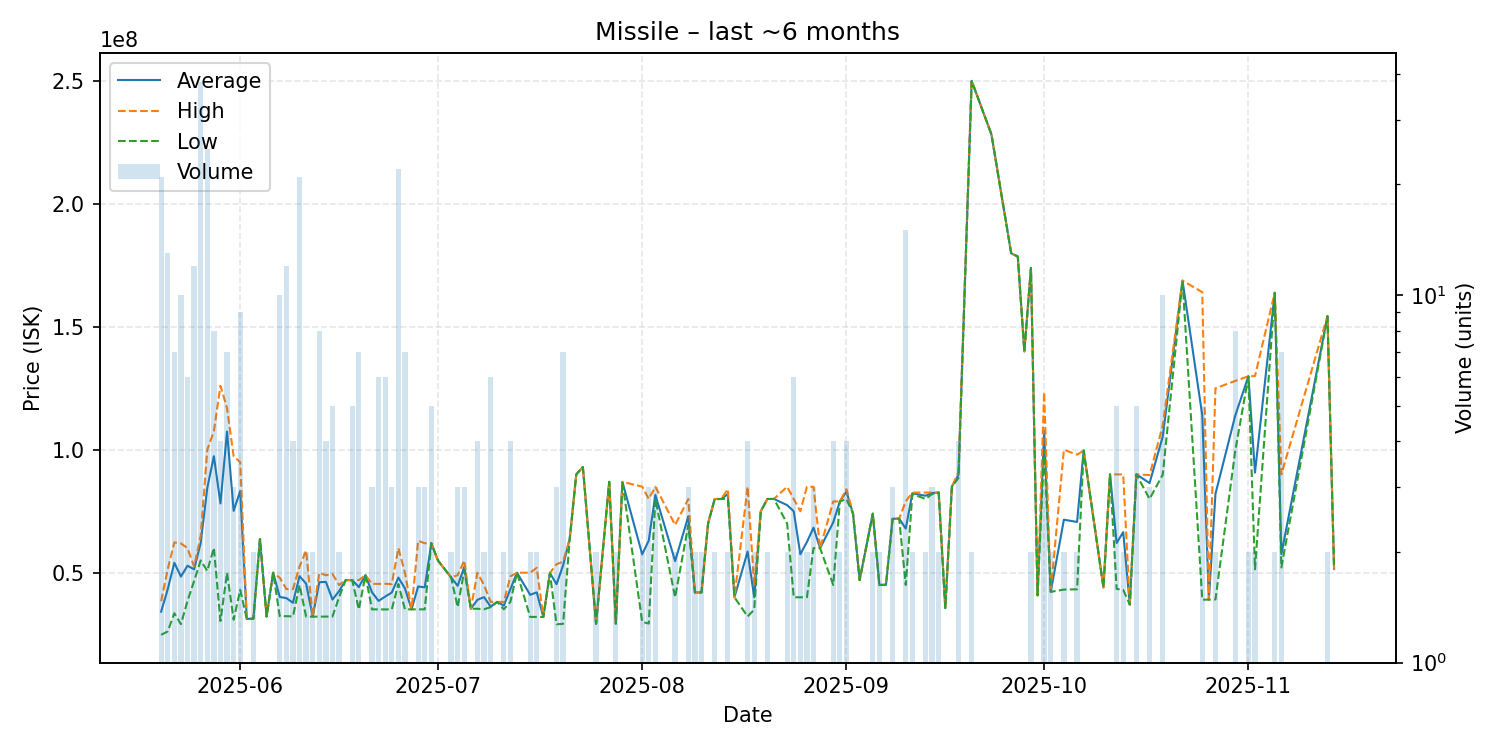

The data file committed next to this chart (first rows):
date, average, highest, lowest, order_count, volume
2025-05-20, 34174286, 38400000, 24720000, 19, 21
2025-05-21, 43306154, 51445000, 26140000, 13, 13
2025-05-22, 54032857, 62310000, 33520000, 7, 7
2025-05-23, 48429000, 61900000, 29075000, 7, 10
2025-05-24, 52845000, 60000000, 38505000, 5, 6
2025-05-25, 51380833, 52500000, 46640000, 10, 12
2025-05-26, 62094474, 65000000, 54980000, 27, 38
2025-05-27, 84455600, 100000000, 50740000, 24, 25
2025-05-28, 97401250, 107550000, 60105000, 8, 8
2025-05-29, 78177500, 126000000, 30355000, 4, 4
2025-05-30, 107428571, 116900000, 50000000, 6, 7
2025-05-31, 75160000, 97300000, 30880000, 3, 3
2025-06-01, 83226667, 95000000, 43025000, 7, 9
2025-06-02, 31210000, 31210000, 31210000, 1, 1
2025-06-03, 31340000, 31420000, 31260000, 2, 2
2025-06-04, 63710000, 63710000, 63710000, 1, 1
2025-06-05, 32170000, 32170000, 32170000, 1, 1
2025-06-06, 50000000, 50000000, 50000000, 1, 1
2025-06-07, 40129000, 47950000, 32320000, 7, 10
2025-06-08, 39674167, 43350000, 32335000, 12, 12
2025-06-09, 37762500, 43320000, 32205000, 4, 4
2025-06-10, 48591429, 52500000, 44995000, 18, 21
2025-06-11, 45560000, 59000000, 32120000, 2, 2
2025-06-12, 32140000, 32140000, 32140000, 2, 2
2025-06-13, 46122500, 49935000, 32155000, 7, 8
2025-06-14, 46270000, 48970000, 32150000, 4, 4
2025-06-15, 39096000, 49480000, 32170000, 5, 5
2025-06-16, 42500000, 45000000, 40000000, 2, 2
2025-06-17, 46990000, 46990000, 46990000, 1, 1
2025-06-18, 46972000, 46990000, 46945000, 4, 5
2025-06-19, 44154286, 47000000, 35070000, 7, 7
2025-06-20, 48980000, 48980000, 48980000, 1, 1
2025-06-21, 42026667, 45495000, 35090000, 3, 3
2025-06-22, 38538333, 45450000, 35080000, 6, 6
2025-06-23, 40295000, 45500000, 35100000, 6, 6
2025-06-24, 41940000, 45375000, 35070000, 3, 3
2025-06-25, 48024091, 60000000, 45410000, 13, 22
2025-06-26, 43614286, 50000000, 35100000, 4, 7
2025-06-27, 35110000, 35110000, 35110000, 1, 1
2025-06-28, 44393333, 62990000, 35095000, 3, 3
2025-06-29, 44063333, 61980000, 35105000, 3, 3
2025-06-30, 61990000, 61990000, 61990000, 2, 5
2025-07-01, 54990000, 54990000, 54990000, 1, 1
2025-07-03, 48100000, 48100000, 48100000, 1, 2
2025-07-04, 44670000, 49005000, 36000000, 3, 3
2025-07-05, 52330000, 54990000, 51000000, 3, 3
2025-07-06, 35340000, 35340000, 35340000, 1, 1
2025-07-07, 38982500, 49990000, 35340000, 4, 4
2025-07-08, 40070000, 45000000, 35140000, 2, 2
2025-07-09, 36206667, 38140000, 35990000, 6, 6
2025-07-10, 38130000, 38130000, 38130000, 1, 1
2025-07-11, 36620000, 38130000, 35110000, 2, 2
2025-07-12, 43335000, 48535000, 38135000, 4, 4
2025-07-13, 50000000, 50000000, 50000000, 1, 1
2025-07-15, 41015000, 50000000, 32030000, 2, 2
2025-07-16, 42010000, 52000000, 32020000, 2, 2
2025-07-17, 32010000, 32010000, 32010000, 1, 1
2025-07-18, 49900000, 49900000, 49900000, 1, 1
2025-07-19, 45313333, 53460000, 29020000, 3, 3
2025-07-20, 53025714, 54500000, 29210000, 7, 7
... 79 more rows
